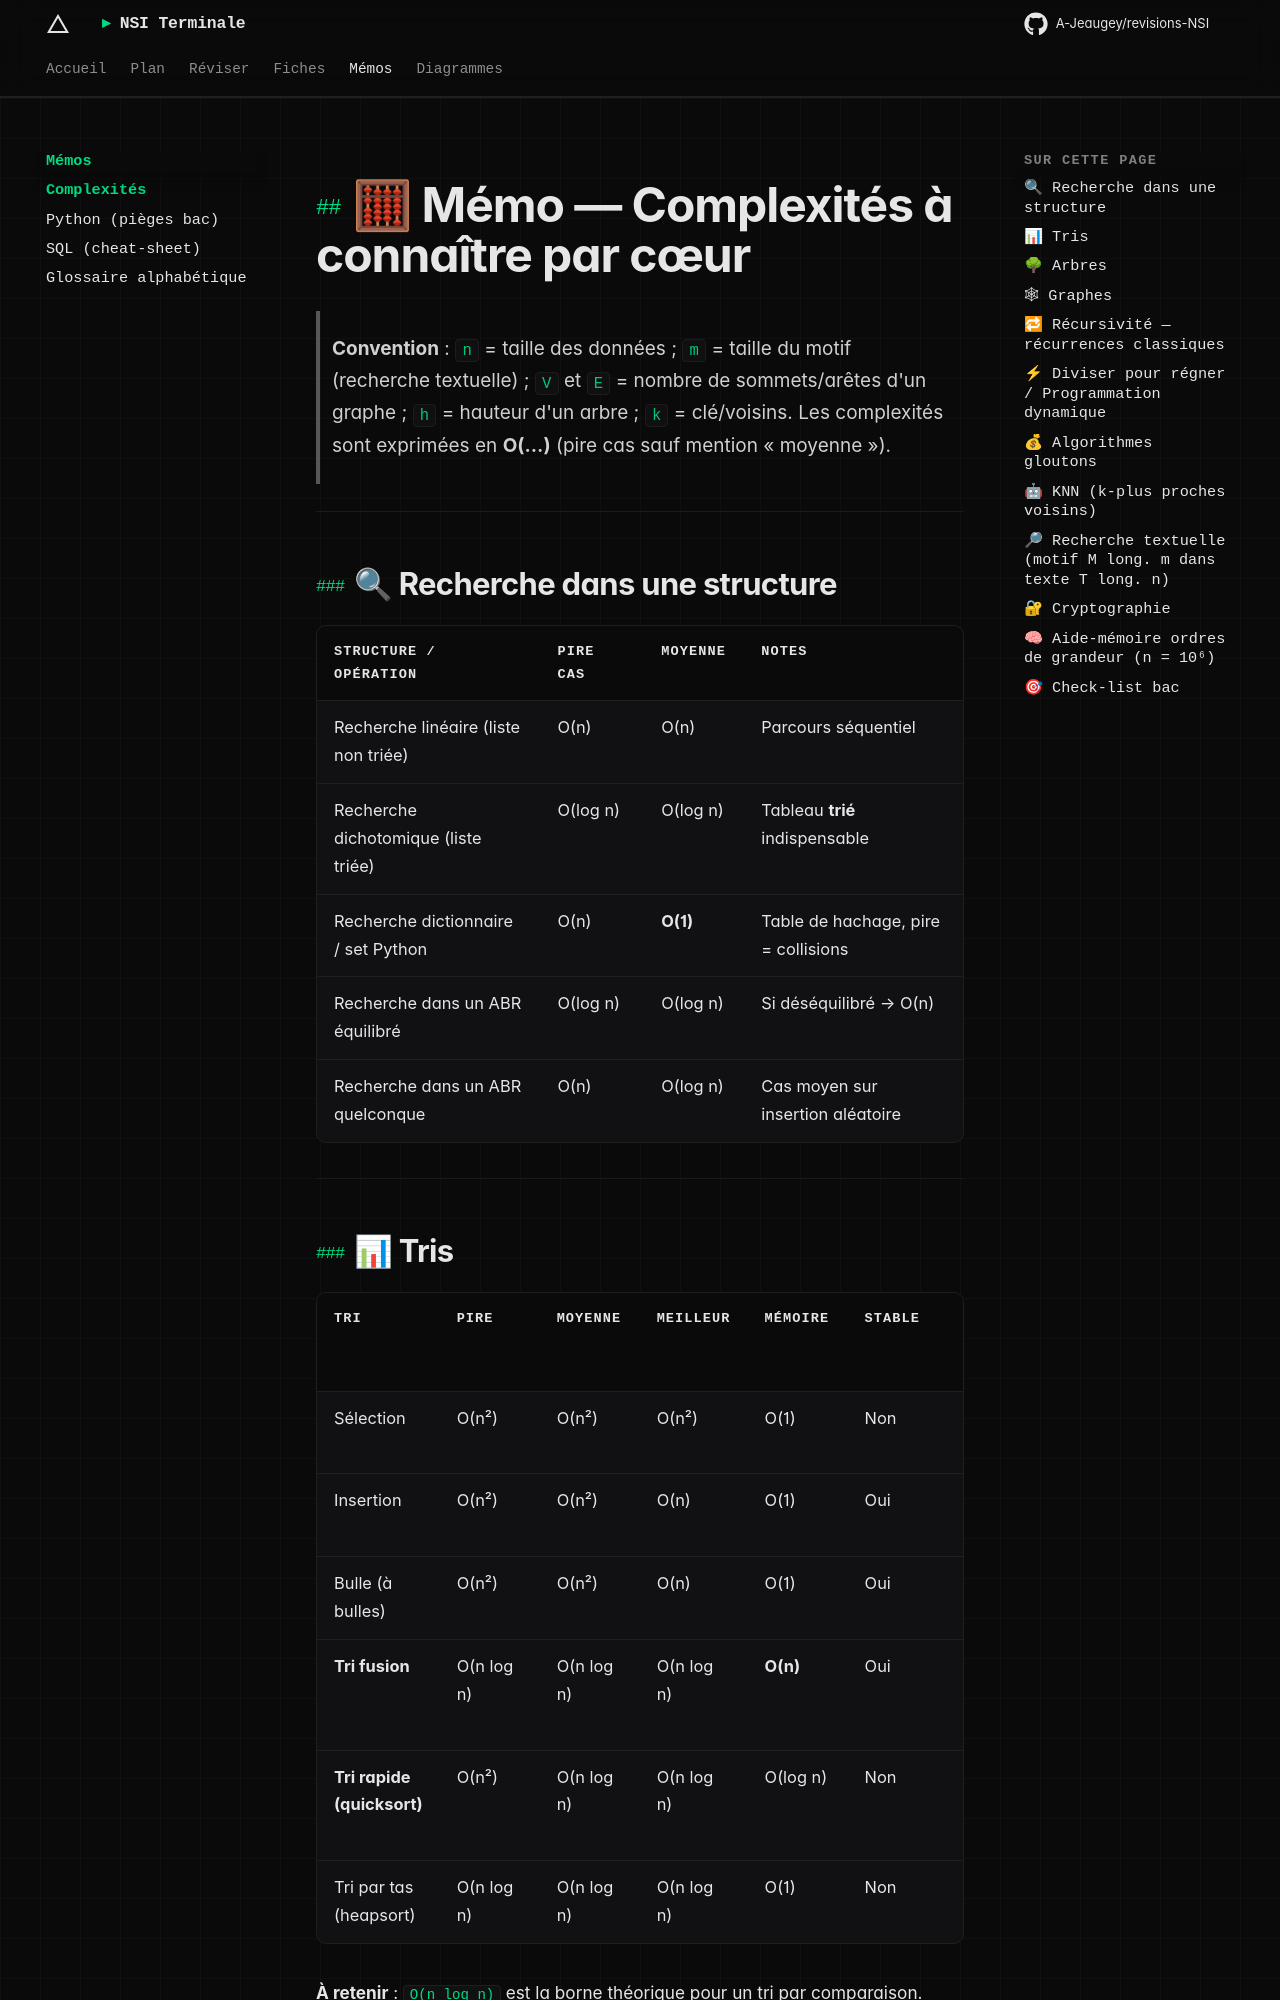

repository: A-Jeaugey/revisions-NSI · page: memos/memo_complexites/index.html · generator: mkdocs

# 🧮 Mémo — Complexités à connaître par cœur

> **Convention** : `n` = taille des données ; `m` = taille du motif (recherche textuelle) ;
> `V` et `E` = nombre de sommets/arêtes d'un graphe ; `h` = hauteur d'un arbre ; `k` = clé/voisins.
> Les complexités sont exprimées en **O(...)** (pire cas sauf mention « moyenne »).

---

## 🔍 Recherche dans une structure

| Structure / opération | Pire cas | Moyenne | Notes |
|-----------------------|----------|---------|-------|
| Recherche linéaire (liste non triée) | O(n) | O(n) | Parcours séquentiel |
| Recherche dichotomique (liste triée) | O(log n) | O(log n) | Tableau **trié** indispensable |
| Recherche dictionnaire / set Python | O(n) | **O(1)** | Table de hachage, pire = collisions |
| Recherche dans un ABR équilibré | O(log n) | O(log n) | Si déséquilibré → O(n) |
| Recherche dans un ABR quelconque | O(n) | O(log n) | Cas moyen sur insertion aléatoire |

---
